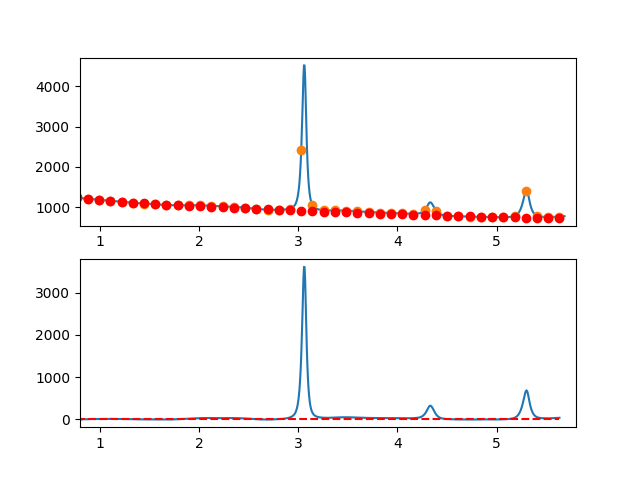

The data file committed next to this chart (first rows):
7.660095065371018697e-01, -6.793437466848899930e+00
7.716692588143090337e-01, -4.813348411104470870e+00
7.773290110915161977e-01, -3.826744296723290972e+00
7.829887633687233617e-01, -5.443315735391024646e+00
7.886485156459305257e-01, -3.812753338792390423e+00
7.943082679231376897e-01, -3.904747718612725293e+00
7.999680202003448537e-01, -3.798989486536356708e+00
8.056277724775520177e-01, -6.555169254248767174e+00
8.112875247547591817e-01, -5.572977633434220479e+00
8.169472770319663457e-01, -6.462105235778835777e+00
8.226070293091735097e-01, -4.632242672966640384e+00
8.282667815863807848e-01, -4.403080556682652968e+00
8.339265338635878377e-01, -2.504309498611974050e+00
8.395862861407951128e-01, -6.556201104392584966e-01
8.452460384180022768e-01, 6.932969961496837641e-01
8.509057906952094408e-01, 9.127512094703433831e-01
8.565655429724164938e-01, -9.769480821619254129e-01
8.622252952496237688e-01, -9.554914904319957714e-01
8.678850475268309328e-01, -1.182569627025031878e+00
8.735447998040380968e-01, 1.442126896374020362e+00
8.792045520812451498e-01, 1.638907468079878527e+00
8.848643043584524248e-01, 7.680814764080423629e-01
8.905240566356595888e-01, 6.299583096733840648e-01
8.961838089128667528e-01, 1.834847356191176004e+00
9.018435611900738058e-01, 1.533058004275972053e+00
9.075033134672810808e-01, 3.484899642243817652e+00
9.131630657444882448e-01, 6.230681658408229850e+00
9.188228180216954089e-01, 6.110713441085863451e+00
9.244825702989024618e-01, 6.125304378590726628e+00
9.301423225761097369e-01, 6.204763859237800716e+00
9.358020748533169009e-01, 6.539401271342967448e+00
9.414618271305239539e-01, 5.179526003220871644e+00
9.471215794077312289e-01, 3.595447443186230885e+00
9.527813316849383929e-01, 2.977474979554244783e+00
9.584410839621455569e-01, 5.275918000640558603e+00
9.641008362393528319e-01, 5.081085894759780786e+00
9.697605885165598849e-01, 5.313288050226447012e+00
9.754203407937670489e-01, 5.422833855356657295e+00
9.810800930709743239e-01, 6.390032698464437999e+00
9.867398453481812659e-01, 5.845193967865952800e+00
9.923995976253885409e-01, 5.508627051875009784e+00
9.980593499025957049e-01, 3.540616512881115341e+00
1.003719102179802869e+00, 3.861347609567474137e+00
1.009378854457010144e+00, 3.610980774690688122e+00
1.015038606734217197e+00, 4.009676441007741232e+00
1.020698359011424472e+00, 5.017595041275626500e+00
1.026358111288631525e+00, 6.254897008250964063e+00
1.032017863565838578e+00, 6.381742774691247178e+00
1.037677615843045853e+00, 6.098292773352341101e+00
1.043337368120253128e+00, 5.494707436991802751e+00
1.048997120397460181e+00, 6.021147198366634257e+00
1.054656872674667456e+00, 5.547772490233228382e+00
1.060316624951874509e+00, 5.974743745348632729e+00
1.065976377229081784e+00, 7.232221396469867614e+00
1.071636129506288837e+00, 6.590365876354098873e+00
1.077295881783495890e+00, 5.199337617757691987e+00
1.082955634060703165e+00, 6.039297053438076546e+00
1.088615386337910440e+00, 7.010404616151163282e+00
1.094275138615117493e+00, 7.862820738654363595e+00
1.099934890892324768e+00, 8.656705853705034315e+00
1.105594643169532043e+00, 8.852220394059258979e+00
... 809 more rows
